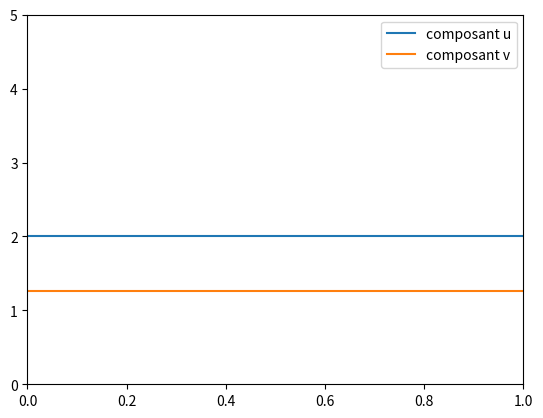

Here is the Python script that generated this plot:
import matplotlib.pyplot as plt
import numpy as np
import random as rd

def dudt(u,v,A,B) :
    der_u = A + v*u**2 - B*u - u
    return der_u

def dvdt(u,v,A,B) :
    der_v = B*u - v*u**2
    return der_v

h = 1
k = 0.1
A = 1
B = 3
D_u = 10
N = int(50/h) + 1

x = np.linspace(0,50,N)
u = np.zeros(N)
v = np.zeros(N)
'''
for i in range(N) :
    u[i] = rd.uniform(0,5)
    v[i] = rd.uniform(0,5)
'''
time = 10
plt.xlim(0,1)
plt.ylim(0,5)
line1, = plt.plot(x,u, label = 'composant u')
line2, = plt.plot(x,v, label = 'composant v')
plt.legend()
for i in range(int(time/k)) :
    u_g = np.append(u[1 :],u[-1])
    u_d = np.append(u[0],u[: -1])
    v_g = np.append(v[1 :],v[-1])
    v_d = np.append(v[0],v[: -1])
    u_ = u + k*(dudt(u,v,A,B) + D_u*(u_g - 2*u + u_d)/h**2)
    v_ = v + k*(dvdt(u,v,A,B) + 10*(v_g - 2*v + v_d)/h**2)
    u = u_
    v = v_
    plt.pause(k)
    
    line1.set_ydata(u)
    line2.set_ydata(v)
